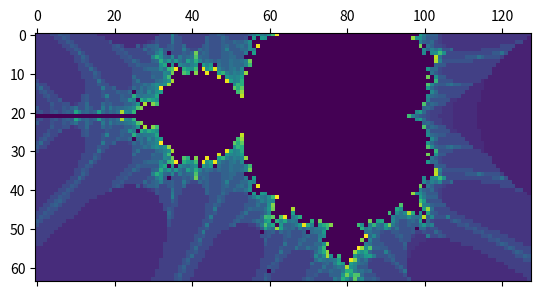

Generate this figure with matplotlib:
import cmath
import numpy as np
import matplotlib.pyplot as plt
import matplotlib.animation as animation

def sequence(c, z=0):
    while True:
        yield z
        z = z ** 2 + c

def mandelbrot(candidate):
    return sequence(z=0, c=candidate)

def julia(candidate, parameter):
    return sequence(z=candidate, c=parameter)

def complex_matrix(xmin, xmax, ymin, ymax, pixel_density):
    re = np.linspace(xmin, xmax, int((xmax - xmin) * pixel_density))
    im = np.linspace(ymin, ymax, int((ymax - ymin) * pixel_density))
    return re[np.newaxis, :] + im[:, np.newaxis] * 1j


def is_stable(v, num_iterations):
    for n, z in enumerate(sequence(c=v)):
        if z > 2:
            return n
        if n>=num_iterations:
            return 0


Xmin=-2
Xmax=1
Ymin=-0.5
Ymax=1.0


def render(xmin,xmax,ymin,ymax):
    pixel_density=64/(ymax-ymin)
    c = complex_matrix(xmin, xmax, ymin, ymax, pixel_density)
    print(c.shape)
    w= c.shape[0]
    l= c.shape[1]

    res = np.arange(w*l).reshape((w, l))
    #print(res.shape)

    for x in range(0, w):
        for y in range(0, l):
            res[x][y]=is_stable(c[x][y], 32) 
    return res

zoom = 1
decalX=0
decalY=0

res = render(Xmin*zoom,Xmax*zoom, Ymin*zoom, Ymax*zoom)

fig, ax = plt.subplots()
img = plt.matshow(res, 0)

#print(type(img))
#print(dir(img))

def update(frameNum, img, res):

    global zoom
    global decalX
    global decalY
    
    zoom = zoom * 0.97
    decalX+=0.005
    decalY+=0.005
    
    new_res = render(Xmin*zoom+decalX,Xmax*zoom+decalX, Ymin*zoom+decalY, Ymax*zoom+decalY)
    
    img.set_data(new_res)
    #res[:]=new_res[:]
    #plt.matshow(res, 0)
    return img,

ani = animation.FuncAnimation(fig, update, fargs=(img, res ),
								frames = 1000,
								interval=50)

plt.show()
#print(res)
